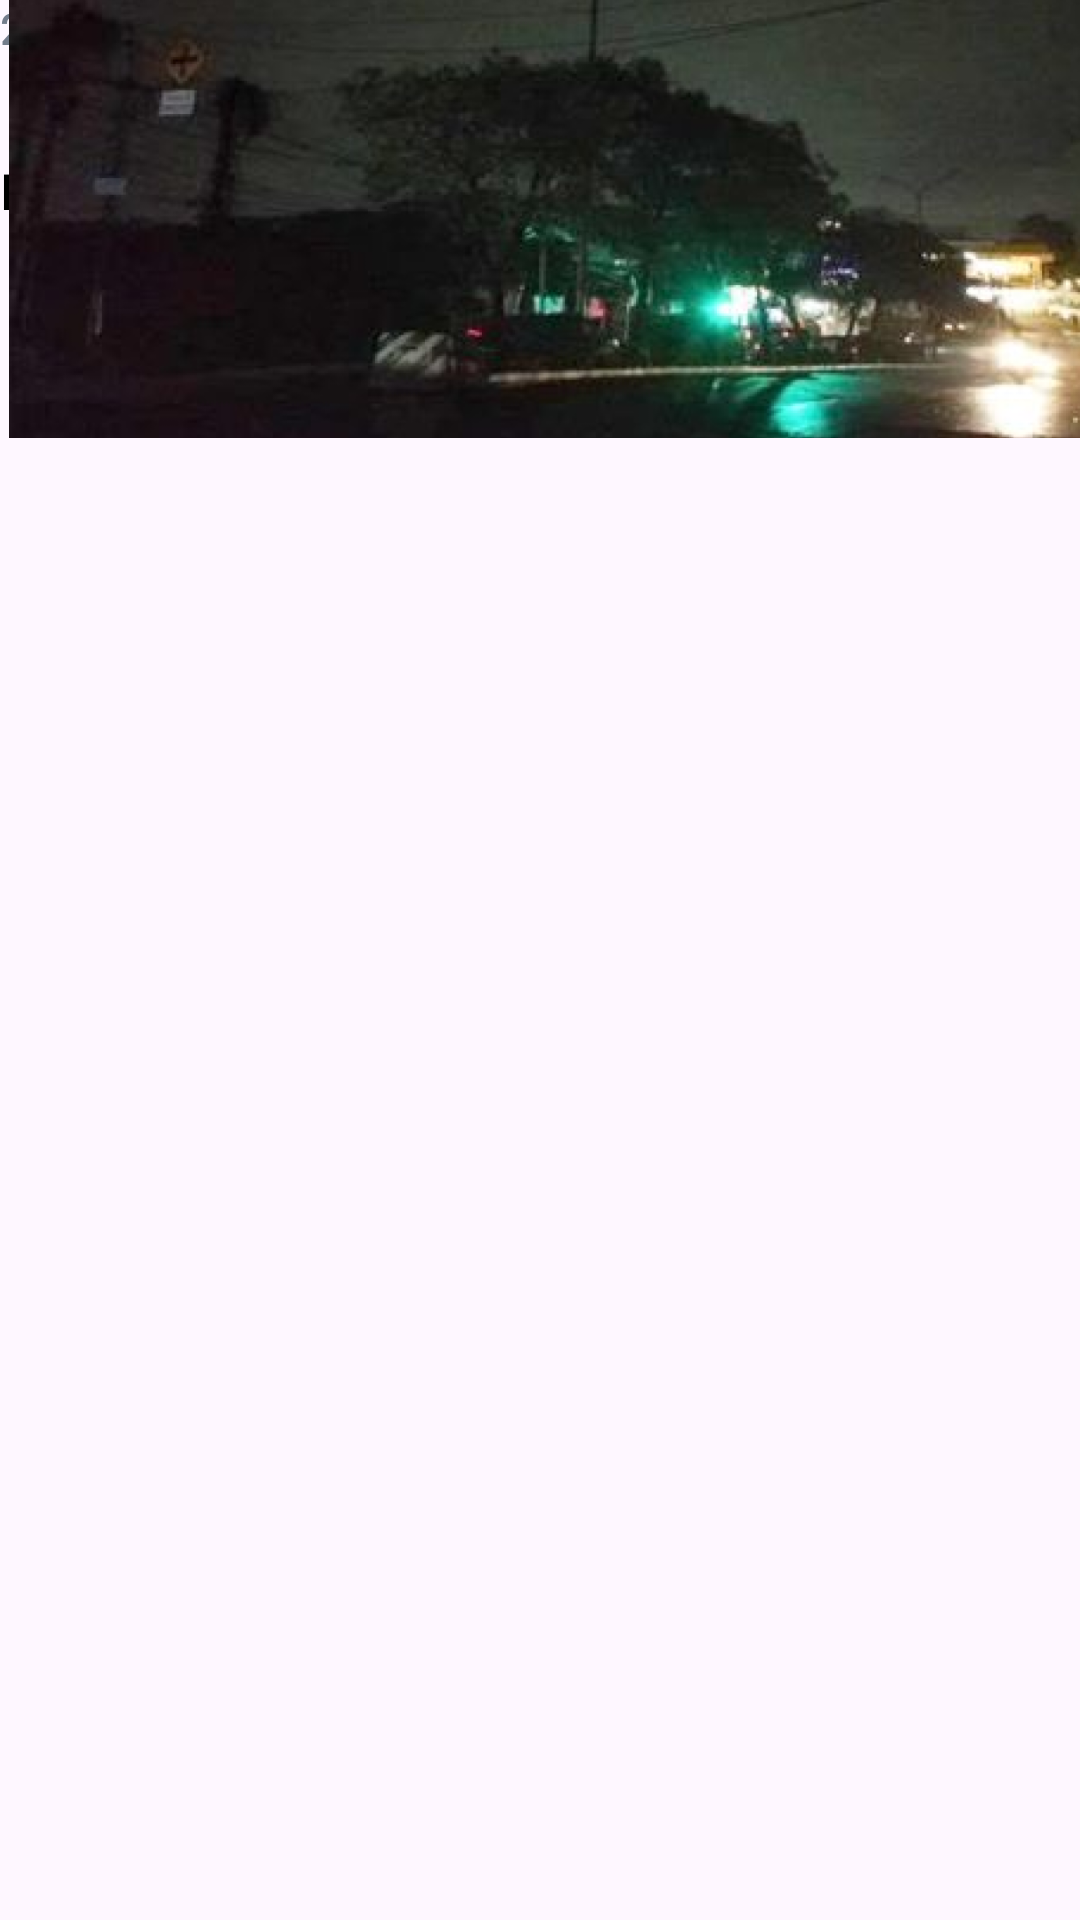

Here is an Android app screen rendered from its layout file. Give the layout XML and the strings, colors and styles it references.
<!-- AndroidManifest.xml: application theme Theme.PanduApplication -->
<!-- res/layout/fragment_detailkomentarpengaduan.xml -->
<?xml version="1.0" encoding="utf-8"?>
<androidx.constraintlayout.widget.ConstraintLayout xmlns:android="http://schemas.android.com/apk/res/android"
    xmlns:app="http://schemas.android.com/apk/res-auto"
    xmlns:tools="http://schemas.android.com/tools"
    android:layout_width="match_parent"
    android:layout_height="match_parent"
    tools:context=".DetailkomentarpengaduanFragment">

    

    <ImageView
        android:id="@+id/imageView"
        android:layout_width="38dp"
        android:layout_height="22dp"
        android:layout_marginStart="20dp"
        android:layout_marginTop="16dp"
        android:src="@drawable/arrow_back"
        app:layout_constraintEnd_toEndOf="parent"
        app:layout_constraintHorizontal_bias="0.0"
        app:layout_constraintStart_toStartOf="parent"
        app:layout_constraintTop_toTopOf="parent" />

    <TextView
        android:id="@+id/tv_aduan_warga"
        android:layout_width="74dp"
        android:layout_height="21dp"
        android:layout_marginStart="4dp"
        android:layout_marginTop="16dp"
        android:fontFamily="@font/nunitosans_medium"
        android:text="Komentar"
        android:textColor="@color/black"
        android:textSize="16sp"
        android:textStyle="bold"
        app:layout_constraintStart_toEndOf="@+id/imageView"
        app:layout_constraintTop_toTopOf="parent" />

    <TextView
        android:id="@+id/textView2"
        android:layout_width="148dp"
        android:layout_height="25dp"
        android:layout_marginTop="16dp"
        android:fontFamily="@font/nunitosans_medium"
        android:text="Dari : Aduan Warga"
        android:textColor="@color/black"
        android:textSize="16sp"
        android:textStyle="bold"
        app:layout_constraintTop_toBottomOf="@+id/tv_aduan_warga"
        tools:layout_editor_absoluteX="20dp"
        tools:ignore="MissingConstraints" />


    <TextView
        android:id="@+id/tv_empat_menit"
        android:layout_width="130dp"
        android:layout_height="21dp"
        android:fontFamily="@font/nunitosans_medium"
        android:text="2 hari yang Lalu"
        android:textColor="#747D8C"
        android:textStyle="bold"
        tools:layout_editor_absoluteX="20dp"
        tools:layout_editor_absoluteY="78dp"
        tools:ignore="MissingConstraints" />

    <TextView
        android:id="@+id/tv_aduan"
        android:layout_width="match_parent"
        android:layout_height="wrap_content"
        android:text="@string/laporanwarga"
        android:layout_marginStart="20dp"
        android:layout_marginEnd="20dp"
        tools:layout_editor_absoluteX="24dp"
        tools:layout_editor_absoluteY="116dp"
        tools:ignore="MissingConstraints" />

    <ImageView
        android:layout_width="386dp"
        android:layout_height="146dp"
        android:layout_marginStart="20dp"
        android:layout_marginEnd="20dp"
        android:src="@drawable/lampu_jalan"
        tools:layout_editor_absoluteX="18dp"
        tools:layout_editor_absoluteY="586dp"
        tools:ignore="MissingConstraints" />



</androidx.constraintlayout.widget.ConstraintLayout>
<!-- resources referenced by this layout -->
<resources>
  <color name="black">#FF000000</color>
  <!-- drawable lampu_jalan: png bitmap (drawable, 302369 bytes) -->
  <style name="Theme.PanduApplication" parent="Base.Theme.PanduApplication" />
  <style name="Base.Theme.PanduApplication" parent="Theme.Material3.DayNight.NoActionBar">
          
          <item name="colorPrimary">@color/green</item>
          <item name="colorPrimaryVariant">@color/dark_grey</item>
          <item name="colorOnPrimary">@color/white</item>
      </style>
  <color name="green">#2ECC71</color>
  <color name="dark_grey">#747D8C</color>
  <color name="white">#FFFFFFFF</color>
</resources>
